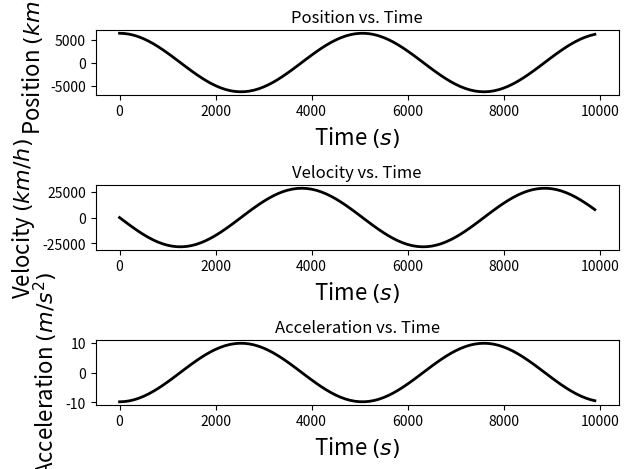

Write the Python code that produced this figure.
# Project Name: Tunneling Earth
# Project ID  : S-KIN-TunnelingEarth
# Description : This code analyzes the tunneling earth problem, which is, the motion of an object falling through an hypothetical tunnel
#   through the center of the Earth. The code starts with indexing simple harmonic motion equations, which is derived from the differential
#   equations that follows from Newton's Third Law. The lists of motion, velocity, and acceleration of the falling body are then plotted to
#   see a visual. Additionally, the period of the motion is calculated and noted in the figure.
#
#   (i) Configuration variables can be found at the bottom of this file.
#

import math
import matplotlib.pyplot as plt

def GeneratePosition(time:list, angular_frequency:float, R0:float, V0:float, isPositionKm:bool):
    """
    Generate position values over time.

    Parameters:
    - time: List of time values.
    - angular_frequency: Angular frequency calculated based on configuration properties.
    - R0: Initial position.
    - V0: Initial velocity.
    - isPositionKm: Boolean flag indicating whether the position should be in kilometers.

    Returns:
    - List of position values over time.
    """

    r = []
    for i in time:
        r.append((R0*math.cos(angular_frequency*i) + (V0/angular_frequency) * math.sin(angular_frequency*i)) / (1000 if isPositionKm else 1))

    return r


def GenerateVelocity(time:list, angular_frequency:float, R0:float, V0:float, isVelocityKmH:bool):
    """
    Generate velocity values over time.

    Parameters:
    - time: List of time values.
    - angular_frequency: Angular frequency calculated based on configuration properties.
    - R0: Initial position.
    - V0: Initial velocity.
    - isVelocityKmH: Boolean flag indicating whether the velocity should be in kilometers per hour.

    Returns:
    - List of velocity values over time.
    """

    v = []
    for i in time:
        v.append((V0*math.cos(angular_frequency*i) - R0*angular_frequency*math.sin(angular_frequency*i)) * (3.6 if isVelocityKmH else 1))

    return v


def GenerateAcceleration(position:list, angular_frequency:float, isPositionInKm:bool):
    """
    Generate acceleration values based on position.

    Parameters:
    - position: List of position values.
    - angular_frequency: Angular frequency calculated based on configuration properties.
    - isPositionInKm: Boolean flag indicating whether the position is in kilometers.

    Returns:
    - List of acceleration values over time.
    """

    a = []
    for r in position:
        a.append(- angular_frequency * angular_frequency * r * (1000 if isPositionInKm else 1))

    return a

def FindPeriod(time:list, position:list, R0:float, isPositionKm:bool):
    """
    Finds the time at which a specified position is reached in the given time series.

    Parameters:
    - time (list): A list of time values.
    - position (list): A list of corresponding position values.
    - R0 (float): The target position to be found.

    Returns:
    - float or zero: The time at which the specified position is first reached.
      Returns 0 if the position is not found in the provided data.
    """

    error_rate = 0.01 if isPositionKm else 10
    for i in range(2, len(position)):
        if (abs(position[i] - (R0 / (1000 if isPositionKm else 1))) <= error_rate):
            return time[i]

    return 0


def GenerateTime(timeLimit:float, timeInterval:float):
    """
    Generate a list of time values within a specified time limit and interval.

    Parameters:
    - timeLimit: Maximum time limit.
    - timeInterval: Time interval between values.

    Returns:
    - List of time values.
    """

    t = []
    for i in range(int(timeLimit / timeInterval)):
        t.append(i*timeInterval)

    return t


def PlotPosition(plotter, time:list, position:list, isPositionKm:bool, useGrid:bool):
    """
    Plot position values over time.

    Parameters:
    - plotter: Matplotlib subplot for plotting.
    - time: List of time values.
    - position: List of position values.
    - isPositionKm: Boolean flag indicating whether the position is in kilometers.

    Returns:
    - 0 (if successful).
    """

    plotter.plot(time, position, color="black", linewidth=2)
    plotter.set_title("Position vs. Time")
    plotter.set_xlabel("Time $(s)$", fontsize=16)
    plotter.set_ylabel("Position " + "$(km)$" if isPositionKm else "$(m)$", fontsize=16)
    plotter.grid(True if useGrid else False)

    return 0


def PlotVelocity(plotter, time:list, velocity:list, isVelocityKmH:bool, useGrid:bool):
    """
    Plot velocity values over time.

    Parameters:
    - plotter: Matplotlib subplot for plotting.
    - time: List of time values.
    - velocity: List of velocity values.
    - isVelocityKmH: Boolean flag indicating whether the velocity is in kilometers per hour.

    Returns:
    - 0 (if successful).
    """

    plotter.plot(time, velocity, color="black", linewidth=2)
    plotter.set_title("Velocity vs. Time")
    plotter.set_xlabel("Time $(s)$", fontsize=16)
    plotter.set_ylabel("Velocity " + "$(km/h)$" if isVelocityKmH else "$(m/s)$", fontsize=16)
    plotter.grid(True if useGrid else False)

    return 0


def PlotAcceleration(plotter, time:list, acceleration:list, useGrid:bool):
    """
    Plot acceleration values over time.

    Parameters:
    - plotter: Matplotlib subplot for plotting.
    - time: List of time values.
    - acceleration: List of acceleration values.

    Returns:
    - 0 (if successful).
    """

    plotter.plot(time, acceleration, color="black", linewidth=2)
    plotter.set_title("Acceleration vs. Time")
    plotter.set_xlabel("Time $(s)$", fontsize=16)
    plotter.set_ylabel("Acceleration $(m/s^2)$", fontsize=16)
    plotter.grid(True if useGrid else False)

    return 0


############################################################################################################################

def main(PLANET_DENSITY, G, R0, V0, TIME_INTERVAL, TIME_LIMIT, VELOCITY_IN_KM_H, POSITION_IN_KM, GRID, PERIOD_IN_SEC):

    # Angular frequency derived from gravitational force and extracting Earth mass, which is M = 4/3*pi*r^3*d
    # then, a + (4/3*pi*d*G)x = 0
    angular_frequency = math.sqrt(4/3 * math.pi * PLANET_DENSITY * G)
    # Generate time stamps
    time = GenerateTime(TIME_LIMIT, TIME_INTERVAL)
    # Generate position stamps
    position = GeneratePosition(time, angular_frequency, R0, V0, POSITION_IN_KM)
    # Generate velocity stamps
    velocity = GenerateVelocity(time, angular_frequency, R0, V0, VELOCITY_IN_KM_H)
    # Generate acceleration stamps
    acceleration = GenerateAcceleration(position, angular_frequency, POSITION_IN_KM)
    # Look if there is a period
    period = FindPeriod(time, position, R0, POSITION_IN_KM)

    # Plot all
    fig, ax = plt.subplots(3, 1)
    PlotPosition(ax[0], time, position, POSITION_IN_KM, GRID)
    PlotVelocity(ax[1], time, velocity, VELOCITY_IN_KM_H, GRID)
    PlotAcceleration(ax[2], time, acceleration, GRID)

    # If there is a period, insert it as a text in figure
    if (period):
        fig.text(0.5, 0.05, f"Period: {period}s" if PERIOD_IN_SEC else f"Period: {period // 60}min {period % 60}s", fontsize=12, ha='center', va='center')

    plt.tight_layout()
    plt.show()

    return 0


if (__name__ == "__main__"):
    #
    # Main Variables
    #
    PLANET_DENSITY = 5515                       # 5515 is for the Earth (kg m^-3)
    G = 6.67430 * 10**(-11)                     # Gravitational Constant (m^3 kg^-1 s^-2)
    PLANET_RADIUS = (6378 + 6357)*1000 / 2      # 6378 is maximum, 6357 is minimum, for the Earth (m)

    #
    # Configuration Variables
    #
    VELOCITY_IN_KM_H = True                 # Instead of meters per second (m/s)
    POSITION_IN_KM = True                   # Instead of meters (m)
    PERIOD_IN_SEC = False                   # Instead of minutes (min)
    GRID = False                            # Enable grid for plots
    TIME_LIMIT = 10000                      # To what extent the time should be considered
    TIME_INTERVAL = 100                     # The time interval from zero to TIME_LIMIT, higher values result in lower quality with high performance
    R0 = PLANET_RADIUS                      # Initial position to start the harmonic motion of "Tunelling Earth" problem
    V0 = 0                                  # Initial speed

    #
    #   Main Function
    #
    main(PLANET_DENSITY, G, R0, V0, TIME_INTERVAL, TIME_LIMIT, VELOCITY_IN_KM_H, POSITION_IN_KM, GRID, PERIOD_IN_SEC)

    exit(0)
